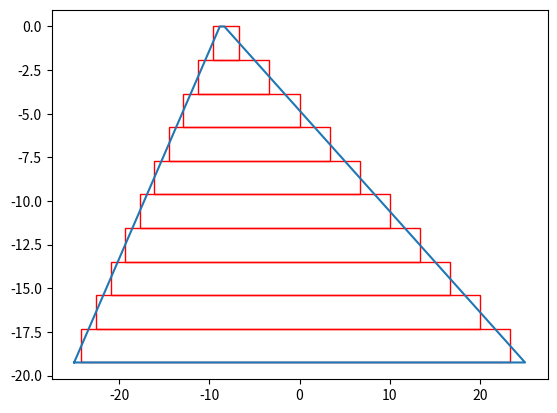

Write the Python code that produced this figure.
# testing GIT2
import matplotlib.pyplot as plt
import matplotlib.patches as patches
import numpy as np
from functools import reduce # only in Python 3
import scipy as sp

PI = 3.14159265359

# Inputs
theta_inc = 0; lambda_0 = 20;   # Angle of incidence and wavelength of incident light
p = 50;                          # Grating period
alpha_l = 30; alpha_r = 50;     # Blazing and anti-blazing angle in degrees
d = 0.5;                        # Width of top cut
e0 = 1; e1 = 2;                 # Dielectric permitivity of surrounding medium and grating
N = 10;                         # Number of harmonics
Nl = 10;                        # Number of layers excluding sub- and superstrate layers
Nlt = Nl+2;                     # Total number of layers including sub- and superstrate layers

# Geometry definition
alpha_lrad = alpha_l*PI/180; alpha_rrad = alpha_r*PI/180;   # Convert angles to radians
H  = (p-d)/(1/np.tan(alpha_lrad)+1/np.tan(alpha_rrad))      # Height of grating
Hs = H/Nl                                                   # Height of a slice
Sl = -p/2 + Hs/(2*np.tan(alpha_rrad))*(1+2*np.arange(0,Nl)) # Slice left boundary
Sr =  p/2 - Hs/(2*np.tan(alpha_lrad))*(1+2*np.arange(0,Nl)) # Slice right boundary

# Draw Geometry
figure, ax = plt.subplots(1)    # Make a plot

grating = [[-p/2,-H], [p/2,-H], # Make an array consiting of the corner coordinates of the grating
           [p/2-H/np.tan(alpha_lrad),0],[-p/2+H/np.tan(alpha_rrad),0]]
grating.append(grating[0])      # Needed to close the contour of the grating
x, y = zip(*grating)            # Get x and y coordinates separately in a tuple
plt.plot(x,y)                   # Plot the grating shape

for i in range(Nl):             # Draw the rectangular slices
    rect = patches.Rectangle((Sl[i], Hs*i-H), -Sl[i] + Sr[i], Hs,edgecolor='r',facecolor="none")
    ax.add_patch(rect)
    
plt.show()                      # Show plot

# Find Kx2 array
k_0 = 2*PI/lambda_0                 # Find k0 from inputs
kinc_x = k_0*np.cos(theta_inc)      # Find the x component from the incident wave
n = np.arange(-N,N+1)               # Define the range of n
Kx = kinc_x-2*PI*n/p                # 
Kx2 = Kx*Kx/(k_0*k_0)               # Find the Kx squared matrix diagonal

# Function to solve the integral for all harmonics and put it in an array
def integral(boundaryl,boundaryr):                          # Inputs are the left and right boundary
    result = np.zeros((4*N+1,1), dtype=np.cdouble);         # Memory allocation
    for n in range(-2*N,2*N+1):                             # Do the calculation for all harmonics present in the E-matrix
        if n != 0:                                          # n equal to zero gives devision by 0 so must be taken separately
            result[n+2*N] = np.exp(-2j*PI*n*boundaryl/p)*p*1j/(2*PI*n)
            - np.exp(-2j*PI*n*boundaryr/p)*p*1j/(2*PI*n)    # Calculating the integral
        else:
            result[n+2*N] = boundaryl -boundaryr            # In case n is equal to zero integral is over a constant
    return result                                           # Return the resulting array

# Function to get the Kx2 and Earrays in a matrix form
def ArraysToA(Earray,Kx2):
    A = np.zeros((2*N+1,2*N+1), dtype=np.cdouble)
    for i in range(0, 4*N+1):
        if i < 2*N:
            np.fill_diagonal(A[2*N-i:], -Earray[i]);
        elif i == 2*N:
            np.fill_diagonal(A, Kx2-Earray[i]);
        else:
            np.fill_diagonal(A[:,i-2*N:], -Earray[i]);
    return A  # Return the A matrix for that layer as defined in the slides

# Find the Ai matrix for all layers i
A = np.zeros((2*N+1,2*N+1,Nlt), dtype=np.cdouble)             # Memory allocation
A[:,:,0] = ArraysToA(e0*integral(-p/2,p/2),Kx2)               # Determine A in the superstrate
A[:,:,Nlt-1] = ArraysToA(e1*integral(-p/2,p/2),Kx2)           # Determine A in the substrate

for i in range(Nl):                                           # For every layer in the geometry
    Earray = e0*integral(-p/2,Sl[i])+e1*integral(Sl[i],Sr[i])+e0*integral(Sr[i],p/2) # Calculate the complete integral for the three regions
    A[:,:,i+1] = ArraysToA(Earray,Kx2)                        # Convert to a matrix form where last index is the layer number

# Find eigen vector,W, and values,Q, for each layer
Q = np.zeros((2*N+1,Nl),      dtype = np.cdouble)     #Memory allocation for Q
W = np.zeros((2*N+1,2*N+1,Nl),dtype = np.cdouble)     #Memory allocation for W
X = Q               # Memory allocation for X    
                                  
for i in range(Nl): # For every layer 
    Q[:,i], W[:,:,i] = np.linalg.eig(A[:,:,i]) # Computes eigen value and vector for every layer matrix A
 
#Build X-matrix
X = np.exp(-k_0*Q*Hs)

Tsubi = np.zeros((4*N+2, 4*N+2), dtype=np.cdouble)
Tsubi1 = np.zeros((4*N+2, 4*N+2), dtype=np.cdouble)

def Tmatrix(Wi,Qi,Wi1,Qi1):
    for i in range(2*N+1):
        for j in range(2*N+1):
            Tsubi[i,j] = Wi[i,j]
            Tsubi[i,j+2*N+1] = Wi[i,j]
            Tsubi[i+2*N+1,j] = Wi[i,j]*Qi[i]
            Tsubi[i+2*N+1,j+2*N+1] = -Wi[i,j]*Qi[i]
    
            Tsubi1[i,j] = Wi1[i,j]
            Tsubi1[i,j+2*N+1] = Wi1[i,j]
            Tsubi1[i+2*N+1,j] = Wi1[i,j]*Qi1[i]
            Tsubi1[i+2*N+1,j+2*N+1] = -Wi1[i,j]*Qi1[i]
            
    return np.matmul(np.linalg.inv(Tsubi1),Tsubi)

def TtoS(T,Qi,Qi1):
    T11 = T[0:2*N+1,0:2*N+1]
    T12 = T[2*N+1:4*N+2,0:2*N+1]
    T21 = T[0:2*N+1,2*N+1:4*N+2]
    T22 = T[2*N+1:4*N+2,2*N+1:4*N+2]
    
    Xi = np.diag(np.exp(-k_0*Qi*Hs))
    Xi1 = np.diag(np.exp(-k_0*Qi1*Hs))
    
    S11 = np.matmul(T11,Xi) - reduce(np.matmul,[T12,np.linalg.inv(T22),T21,Xi])
    S12 = reduce(np.matmul,[T12,np.linalg.inv(T22),Xi1])
    S21 = -reduce(np.matmul,[np.linalg.inv(T22),T21,Xi])
    S22 = np.matmul(np.linalg.inv(T22),Xi1)
    return S11, S12, S21, S22

def Redheffer(S11i, S12i, S21i, S22i, S11i1, S12i1, S21i1, S22i1):
    S11 = np.matmul(S11i1,inv(np.identity(2*N+1))-np.matmul(S12i,S))
    
    
T1 = np.identity(4*N+2,dtype = np.cdouble);
Qi, Wi = np.linalg.eig(A[:,:,i]) # Computes eigen value and vector for every layer matrix A


for i in range(Nl-1):
    Qi1, Wi1 = np.linalg.eig(A[:,:,i+1]) # Computes eigen value and vector for every layer matrix A
    T = Tmatrix(W[:,:,i],Q[:,i],W[:,:,i+1],Q[:,i+1])
    S11, S12, S21, S22 = TtoS(T,Qi,Qi1)

    Qi=Qi1
    Wi=Wi1
    
    
    
         
         
         
